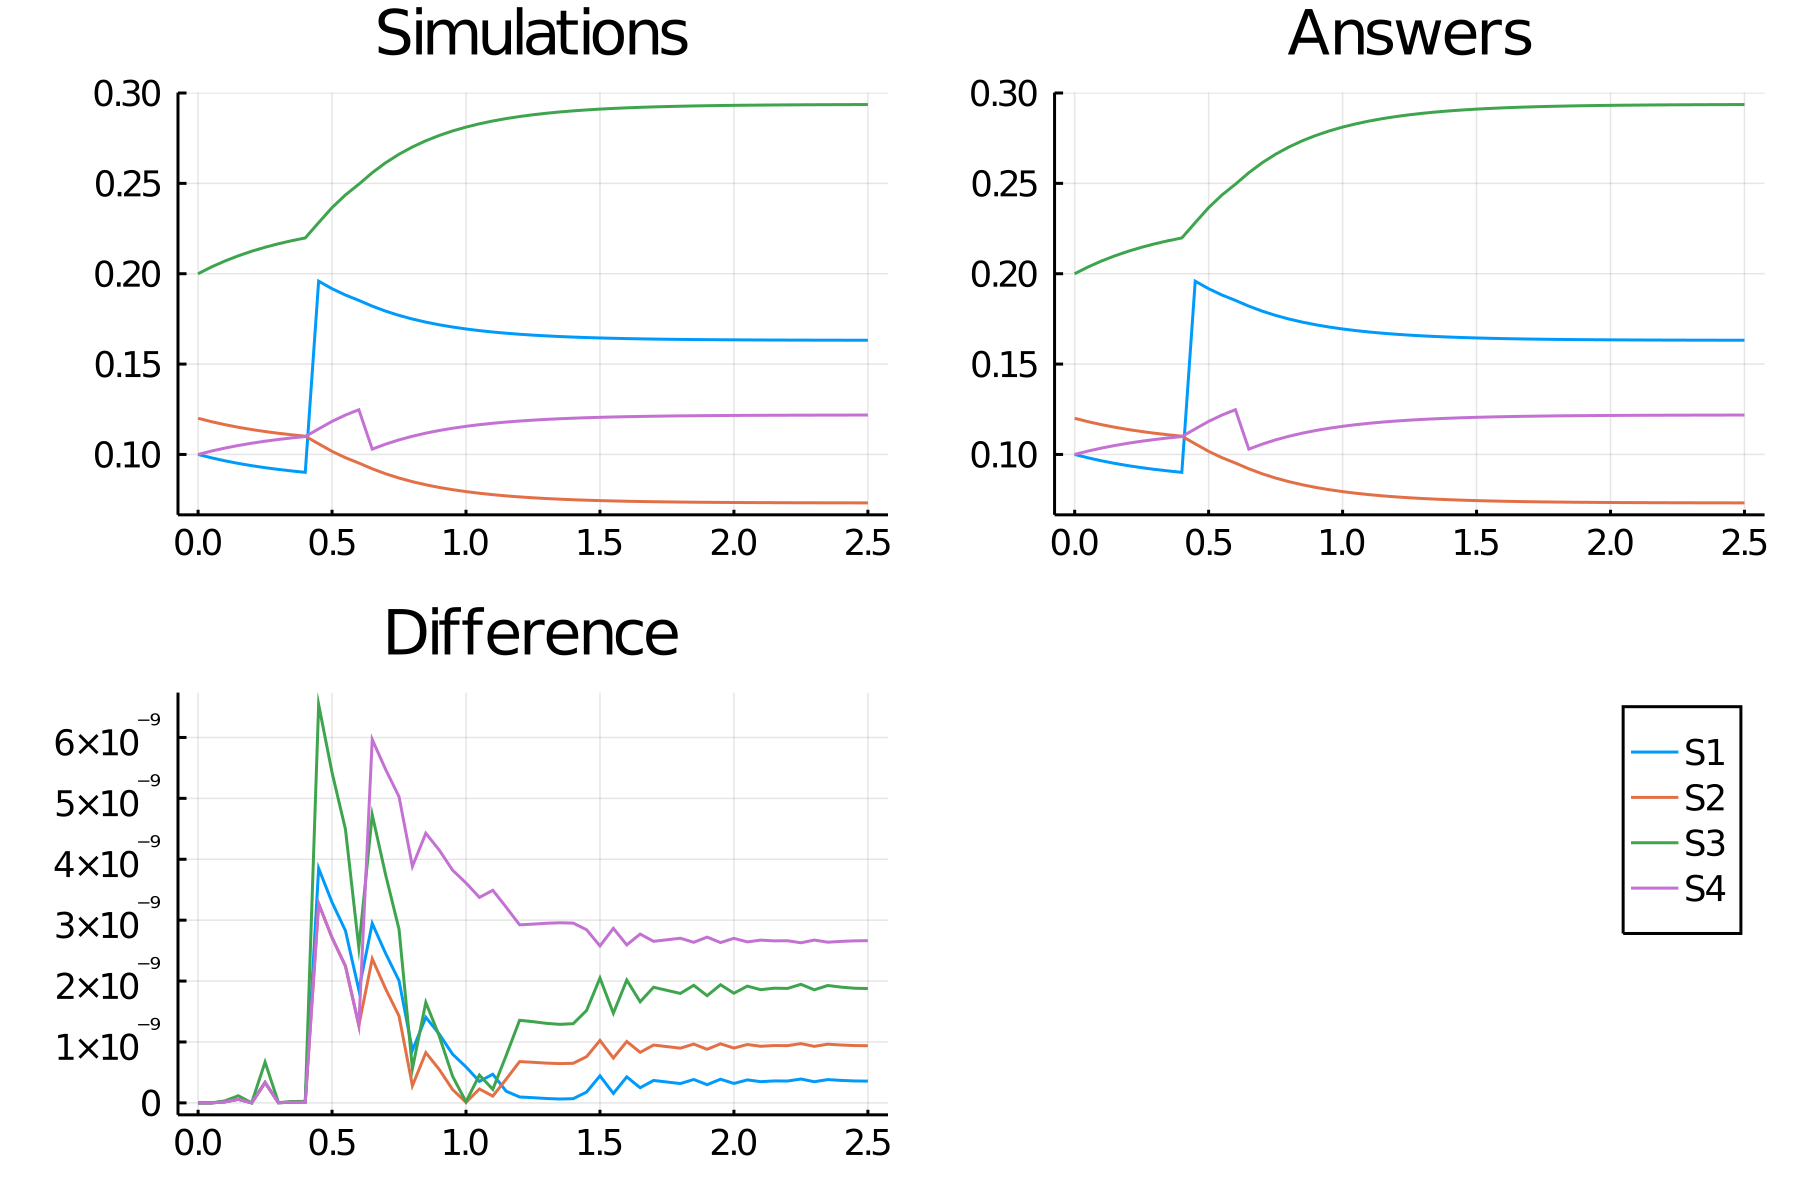

Values plotted in this chart, from the file beside it:
time, S1_, S2_, S3_, S4_
0.0, 0.1, 0.12, 0.2, 0.1
0.05, 0.09813, 0.1181, 0.2037, 0.1019
0.1, 0.09649, 0.1165, 0.207, 0.1035
0.15, 0.09505, 0.115, 0.2099, 0.105
0.2, 0.09378, 0.1138, 0.2124, 0.1062
0.25, 0.09268, 0.1127, 0.2146, 0.1073
0.3, 0.09171, 0.1117, 0.2166, 0.1083
0.35, 0.09085, 0.1109, 0.2183, 0.1091
0.4, 0.0901, 0.1101, 0.2198, 0.1099
0.45, 0.1959, 0.1059, 0.2283, 0.1141
0.5, 0.1917, 0.1017, 0.2366, 0.1183
0.55, 0.1882, 0.0982, 0.2436, 0.1218
0.6, 0.1852, 0.09523, 0.2495, 0.1248
0.65, 0.1821, 0.09206, 0.2559, 0.1029
0.7, 0.1793, 0.08929, 0.2614, 0.1057
0.75, 0.1769, 0.08694, 0.2661, 0.1081
0.8, 0.1749, 0.08493, 0.2701, 0.1101
0.85, 0.1732, 0.08321, 0.2736, 0.1118
0.9, 0.1717, 0.08175, 0.2765, 0.1133
0.95, 0.1705, 0.0805, 0.279, 0.1145
1.0, 0.1694, 0.07943, 0.2811, 0.1156
1.05, 0.1685, 0.07852, 0.283, 0.1165
1.1, 0.1677, 0.07774, 0.2845, 0.1173
1.15, 0.1671, 0.07707, 0.2859, 0.1179
1.2, 0.1665, 0.0765, 0.287, 0.1185
1.25, 0.166, 0.07602, 0.288, 0.119
1.3, 0.1656, 0.0756, 0.2888, 0.1194
1.35, 0.1652, 0.07525, 0.2895, 0.1198
1.4, 0.1649, 0.07494, 0.2901, 0.1201
1.45, 0.1647, 0.07468, 0.2906, 0.1203
1.5, 0.1645, 0.07446, 0.2911, 0.1205
1.55, 0.1643, 0.07427, 0.2915, 0.1207
1.6, 0.1641, 0.0741, 0.2918, 0.1209
1.65, 0.164, 0.07396, 0.2921, 0.121
1.7, 0.1638, 0.07384, 0.2923, 0.1212
1.75, 0.1637, 0.07374, 0.2925, 0.1213
1.8, 0.1637, 0.07366, 0.2927, 0.1213
1.85, 0.1636, 0.07358, 0.2928, 0.1214
1.9, 0.1635, 0.07352, 0.293, 0.1215
1.95, 0.1635, 0.07346, 0.2931, 0.1215
2.0, 0.1634, 0.07342, 0.2932, 0.1216
2.05, 0.1634, 0.07337, 0.2933, 0.1216
2.1, 0.1633, 0.07334, 0.2933, 0.1217
2.15, 0.1633, 0.07331, 0.2934, 0.1217
2.2, 0.1633, 0.07329, 0.2934, 0.1217
2.25, 0.1633, 0.07326, 0.2935, 0.1217
2.3, 0.1632, 0.07325, 0.2935, 0.1218
2.35, 0.1632, 0.07323, 0.2935, 0.1218
2.4, 0.1632, 0.07322, 0.2936, 0.1218
2.45, 0.1632, 0.07321, 0.2936, 0.1218
2.5, 0.1632, 0.0732, 0.2936, 0.1218
